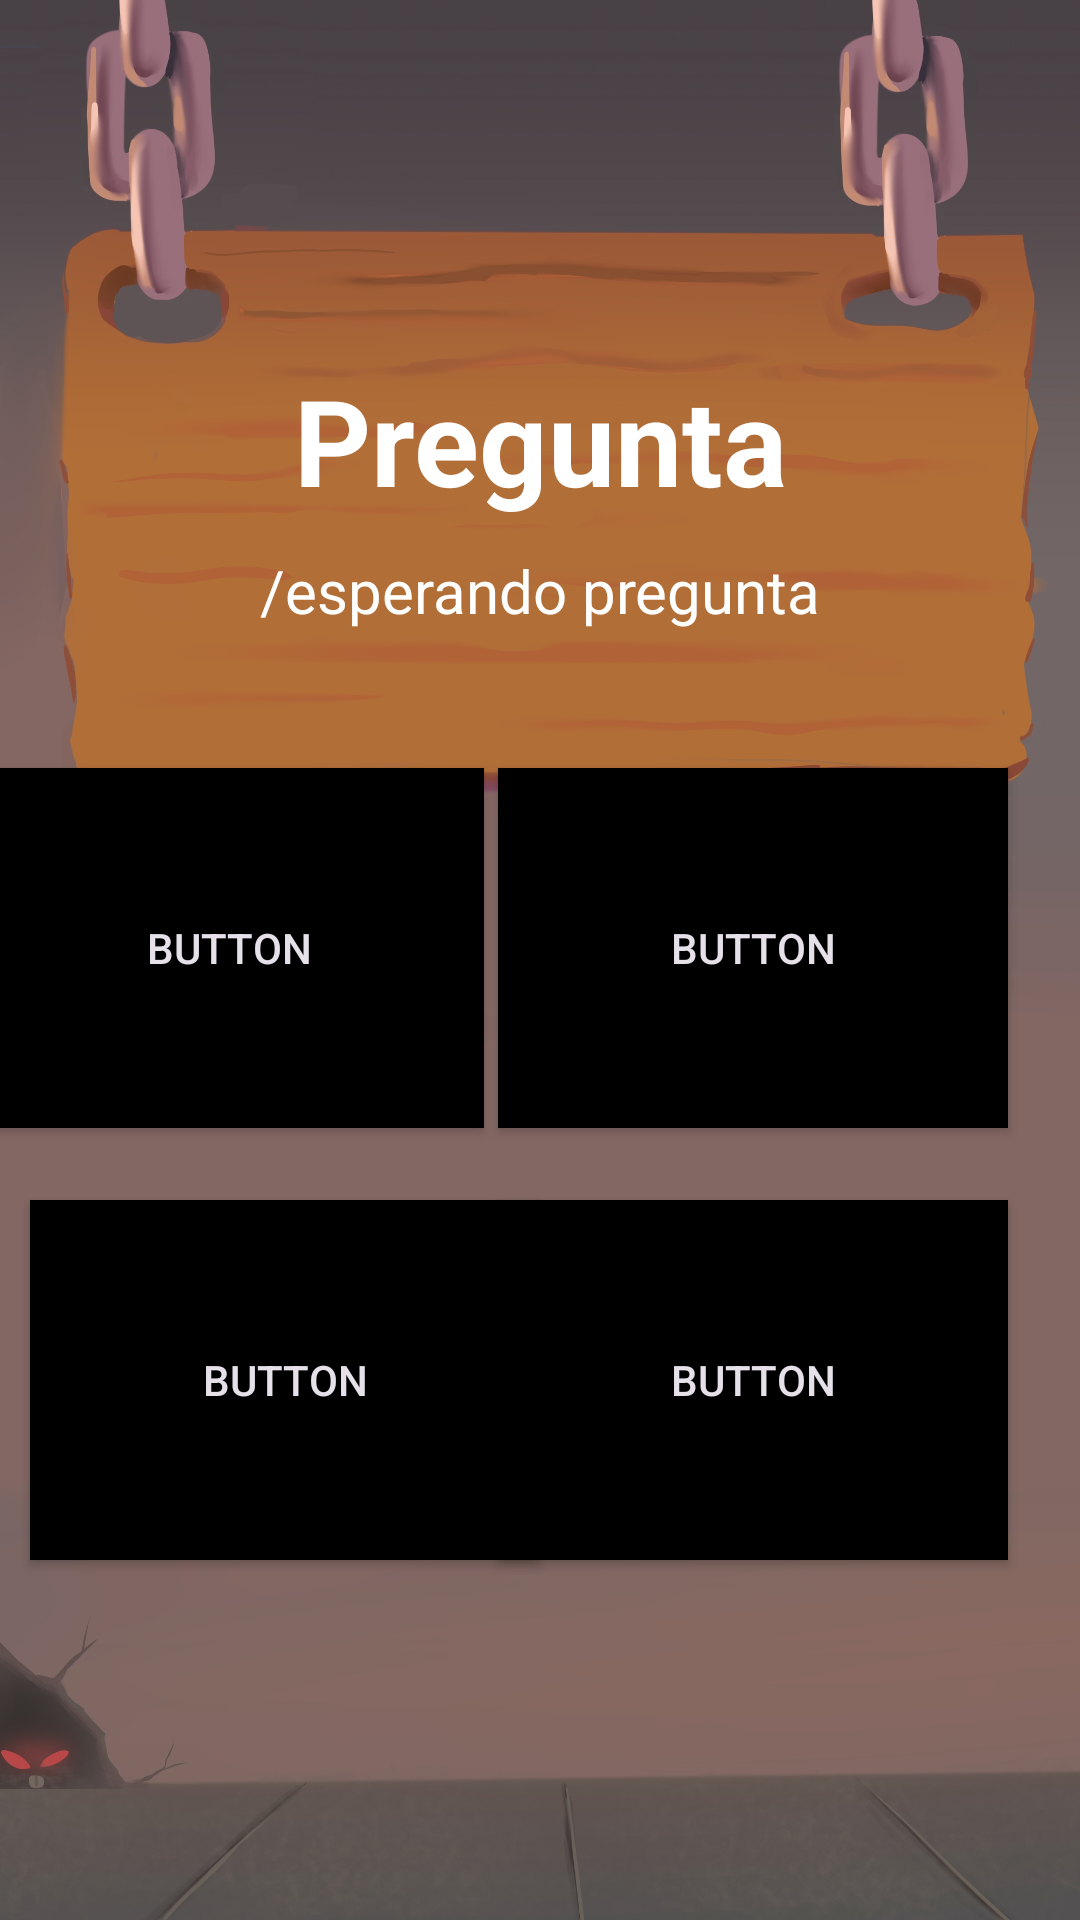

The Android layout XML behind this screen, and the referenced resources:
<!-- AndroidManifest.xml: application theme Theme.ProyectoFinalAlfa02 -->
<!-- res/layout/activity_quest.xml -->
<?xml version="1.0" encoding="utf-8"?>
<androidx.constraintlayout.widget.ConstraintLayout xmlns:android="http://schemas.android.com/apk/res/android"
    xmlns:app="http://schemas.android.com/apk/res-auto"
    xmlns:tools="http://schemas.android.com/tools"
    android:layout_width="match_parent"
    android:layout_height="match_parent"
    android:background="@drawable/ilustraci_n6_quest_page_196_peque"
    tools:context=".QuestActivity">

    <TextView
        android:id="@+id/textView"
        android:layout_width="wrap_content"
        android:layout_height="wrap_content"
        android:layout_marginTop="120dp"
        android:text="Pregunta"
        android:textColor="@color/white"
        android:textSize="40dp"
        android:textStyle="bold"
        app:layout_constraintEnd_toEndOf="parent"
        app:layout_constraintStart_toStartOf="parent"
        app:layout_constraintTop_toTopOf="parent" />

    <TextView
        android:id="@+id/preguntaTW"
        android:layout_width="wrap_content"
        android:layout_height="wrap_content"
        android:layout_marginTop="10dp"
        android:text="/esperando pregunta"
        android:textColor="@color/white"
        android:textSize="20dp"
        app:layout_constraintEnd_toEndOf="parent"
        app:layout_constraintStart_toStartOf="parent"
        app:layout_constraintTop_toBottomOf="@+id/textView" />

    <Button
        android:id="@+id/button6"
        style="@style/Widget.AppCompat.Button.Colored"
        android:onClick="comprobarCorrecta3"
        android:layout_width="170dp"
        android:layout_height="120dp"
        android:layout_marginStart="24dp"
        android:layout_marginBottom="120dp"
        android:background="@color/black"
        android:text="Button"
        app:layout_constraintBottom_toBottomOf="parent"
        app:layout_constraintEnd_toStartOf="@+id/button2"
        app:layout_constraintStart_toStartOf="parent" />

    <Button
        android:id="@+id/button2"
        style="@style/Widget.AppCompat.Button.Colored"
        android:onClick="comprobarCorrecta4"
        android:layout_width="170dp"
        android:layout_height="120dp"
        android:layout_marginEnd="24dp"
        android:background="@color/black"
        android:shadowColor="#AF6D38"
        android:text="Button"
        app:iconTint="#7E3030"
        app:layout_constraintBottom_toBottomOf="@+id/button6"
        app:layout_constraintEnd_toEndOf="parent" />

    <Button
        android:id="@+id/button3"
        android:onClick="comprobarCorrecta2"
        style="@style/Widget.AppCompat.Button.Colored"
        android:layout_width="170dp"
        android:layout_height="120dp"
        android:layout_marginBottom="24dp"
        android:background="@color/black"
        android:shadowColor="#AF6D38"
        android:text="Button"
        app:iconTint="#7E3030"
        app:layout_constraintBottom_toTopOf="@+id/button2"
        app:layout_constraintEnd_toEndOf="@+id/button2" />

    <Button
        android:id="@+id/button4"
        style="@style/Widget.AppCompat.Button.Colored"
        android:layout_width="170dp"
        android:layout_height="120dp"
        android:layout_marginEnd="24dp"
        android:layout_marginBottom="24dp"
        android:background="@color/black"
        android:shadowColor="#AF6D38"
        android:text="Button"
        android:onClick="comprobarCorrecta1"
        app:iconTint="#7E3030"
        app:layout_constraintBottom_toTopOf="@+id/button6"
        app:layout_constraintEnd_toStartOf="@+id/button3"
        app:layout_constraintStart_toStartOf="@+id/button6" />


    <TextView
        android:id="@+id/resValue1"
        android:layout_width="wrap_content"
        android:layout_height="wrap_content"
        android:text="__"

        tools:ignore="MissingConstraints" />

    <TextView
        android:id="@+id/resValue2"
        android:layout_width="wrap_content"
        android:layout_height="wrap_content"
        android:text="__"
        tools:ignore="MissingConstraints" />

    <TextView
        android:id="@+id/resValue3"
        android:layout_width="wrap_content"
        android:layout_height="wrap_content"
        android:text="__"
        tools:ignore="MissingConstraints" />

    <TextView
        android:id="@+id/resValue4"
        android:layout_width="wrap_content"
        android:layout_height="wrap_content"
        android:text="__"
        tools:ignore="MissingConstraints" />

</androidx.constraintlayout.widget.ConstraintLayout>
<!-- resources referenced by this layout -->
<resources>
  <color name="black">#FF000000</color>
  <color name="white">#FFFFFFFF</color>
  <!-- drawable ilustraci_n6_quest_page_196_peque: jpg bitmap (drawable, 614984 bytes) -->
  <style name="Theme.ProyectoFinalAlfa02" parent="Base.Theme.ProyectoFinalAlfa02" />
  <style name="Base.Theme.ProyectoFinalAlfa02" parent="Theme.Material3.DayNight.NoActionBar">
          <item name="colorPrimary">@color/colorPrimary</item>
          <item name="colorPrimaryDark">@color/colorPrimaryDark</item>
          <item name="colorAccent">@color/colorAccent</item>
      </style>
  <color name="colorPrimary">#B15D37</color>
  <color name="colorPrimaryDark">#421915</color>
  <color name="colorAccent">#FFFF9800</color>
</resources>
